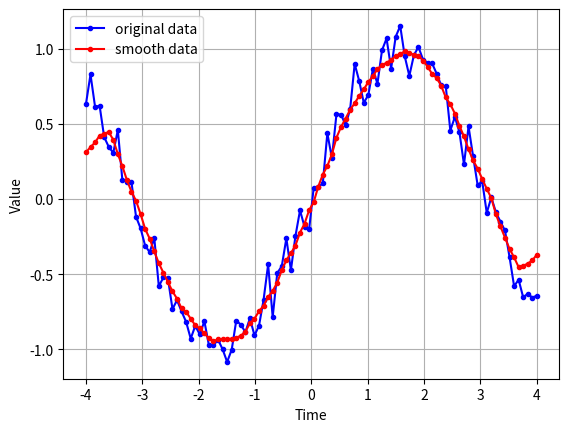

The matplotlib source for this figure:
import matplotlib.pyplot as plt
import numpy as np

def moving_average(interval, window_size):
    window = np.ones(int(window_size)) / float(window_size)
    return np.convolve(interval, window, 'same')  # numpy的卷积函数

t = np.linspace(start = -4, stop = 4, num = 100)
y = np.sin(t) + np.random.randn(len(t)) * 0.1
y_av = moving_average(interval = y, window_size = 10)
plt.plot(t, y, "b.-", t, y_av, "r.-")

plt.xlabel('Time')
plt.ylabel('Value')
plt.legend(['original data', 'smooth data'])
plt.grid(True)
plt.show()
